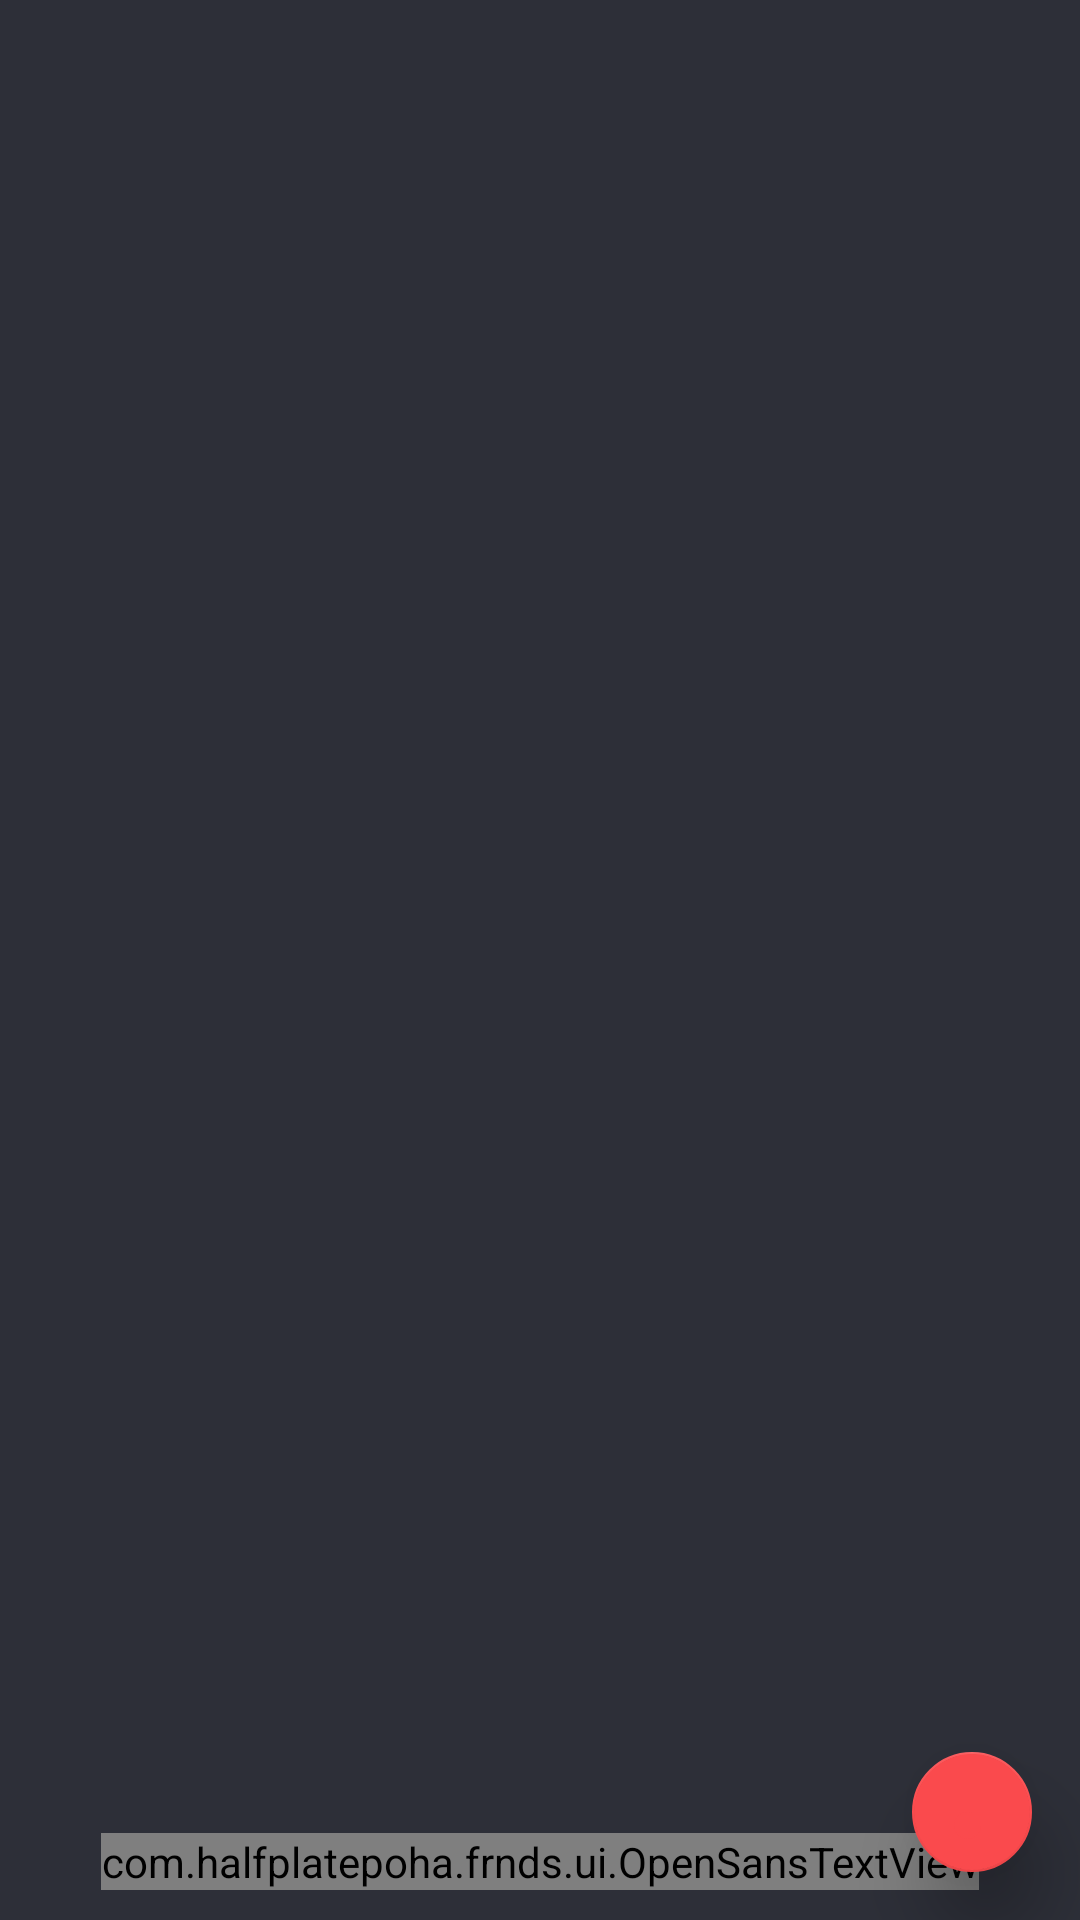

The Android layout XML behind this screen, and the referenced resources:
<!-- AndroidManifest.xml: application theme AppTheme -->
<!-- res/layout/activity_friend_detail_dialog.xml -->
<?xml version="1.0" encoding="utf-8"?>
<FrameLayout xmlns:android="http://schemas.android.com/apk/res/android"
    xmlns:tools="http://schemas.android.com/tools"
    android:layout_width="wrap_content"
    android:layout_height="wrap_content"
    xmlns:app="http://schemas.android.com/apk/res-auto"
    android:orientation="vertical"
    android:background="@color/colorPrimaryDark"
    tools:context=".friendslist.fragment.FriendDetailDialogFragment">

    <ImageView android:id="@+id/ivFrndAvatar"
        android:layout_width="256dp"
        android:layout_height="256dp"
        android:src="@drawable/warriors"
        android:scaleType="centerCrop"
        android:paddingBottom="72dp"/>

    <com.halfplatepoha.frnds.ui.OpenSansTextView
        android:id="@+id/tvFrndName"
        android:layout_width="wrap_content"
        android:layout_height="wrap_content"
        tools:text="Swapnil Gupta"
        android:text="Sample user"
        android:textColor="@android:color/white"
        android:layout_margin="10dp"
        android:layout_gravity="bottom|center_horizontal"
        android:textSize="16sp"
        app:typeface="open_sans_regular" />

    <android.support.design.widget.FloatingActionButton
        android:id="@+id/btnPlay"
        android:layout_width="wrap_content"
        android:layout_height="wrap_content"
        android:layout_gravity="bottom|end"
        android:src="@drawable/music_play"
        app:fabSize="mini"
        android:layout_margin="16dp"
        app:backgroundTint="@color/colorAccent"
        app:elevation="15dp"/>

</FrameLayout>
<!-- resources referenced by this layout -->
<resources>
  <color name="colorAccent">#fa4a4d</color>
  <color name="colorPrimaryDark">#2d2f38</color>
  <!-- drawable music_play (drawable) -->
  <vector xmlns:android="http://schemas.android.com/apk/res/android"
          android:width="24dp"
          android:height="24dp"
          android:viewportWidth="24.0"
          android:viewportHeight="24.0">
      <path
          android:fillColor="@color/colorAccent"
          android:pathData="M12,3V12.26C11.5,12.09 11,12 10.5,12C8,12 6,14 6,16.5C6,19 8,21 10.5,21C13,21 15,19 15,16.5V6H19V3H12Z"/>
  </vector>
  <style name="AppTheme" parent="Theme.AppCompat.NoActionBar">
          
          <item name="colorPrimary">@color/colorPrimary</item>
          <item name="colorPrimaryDark">@color/colorPrimaryDark</item>
          <item name="colorAccent">@color/colorAccent</item>
      </style>
  <color name="colorPrimary">#343741</color>
</resources>
